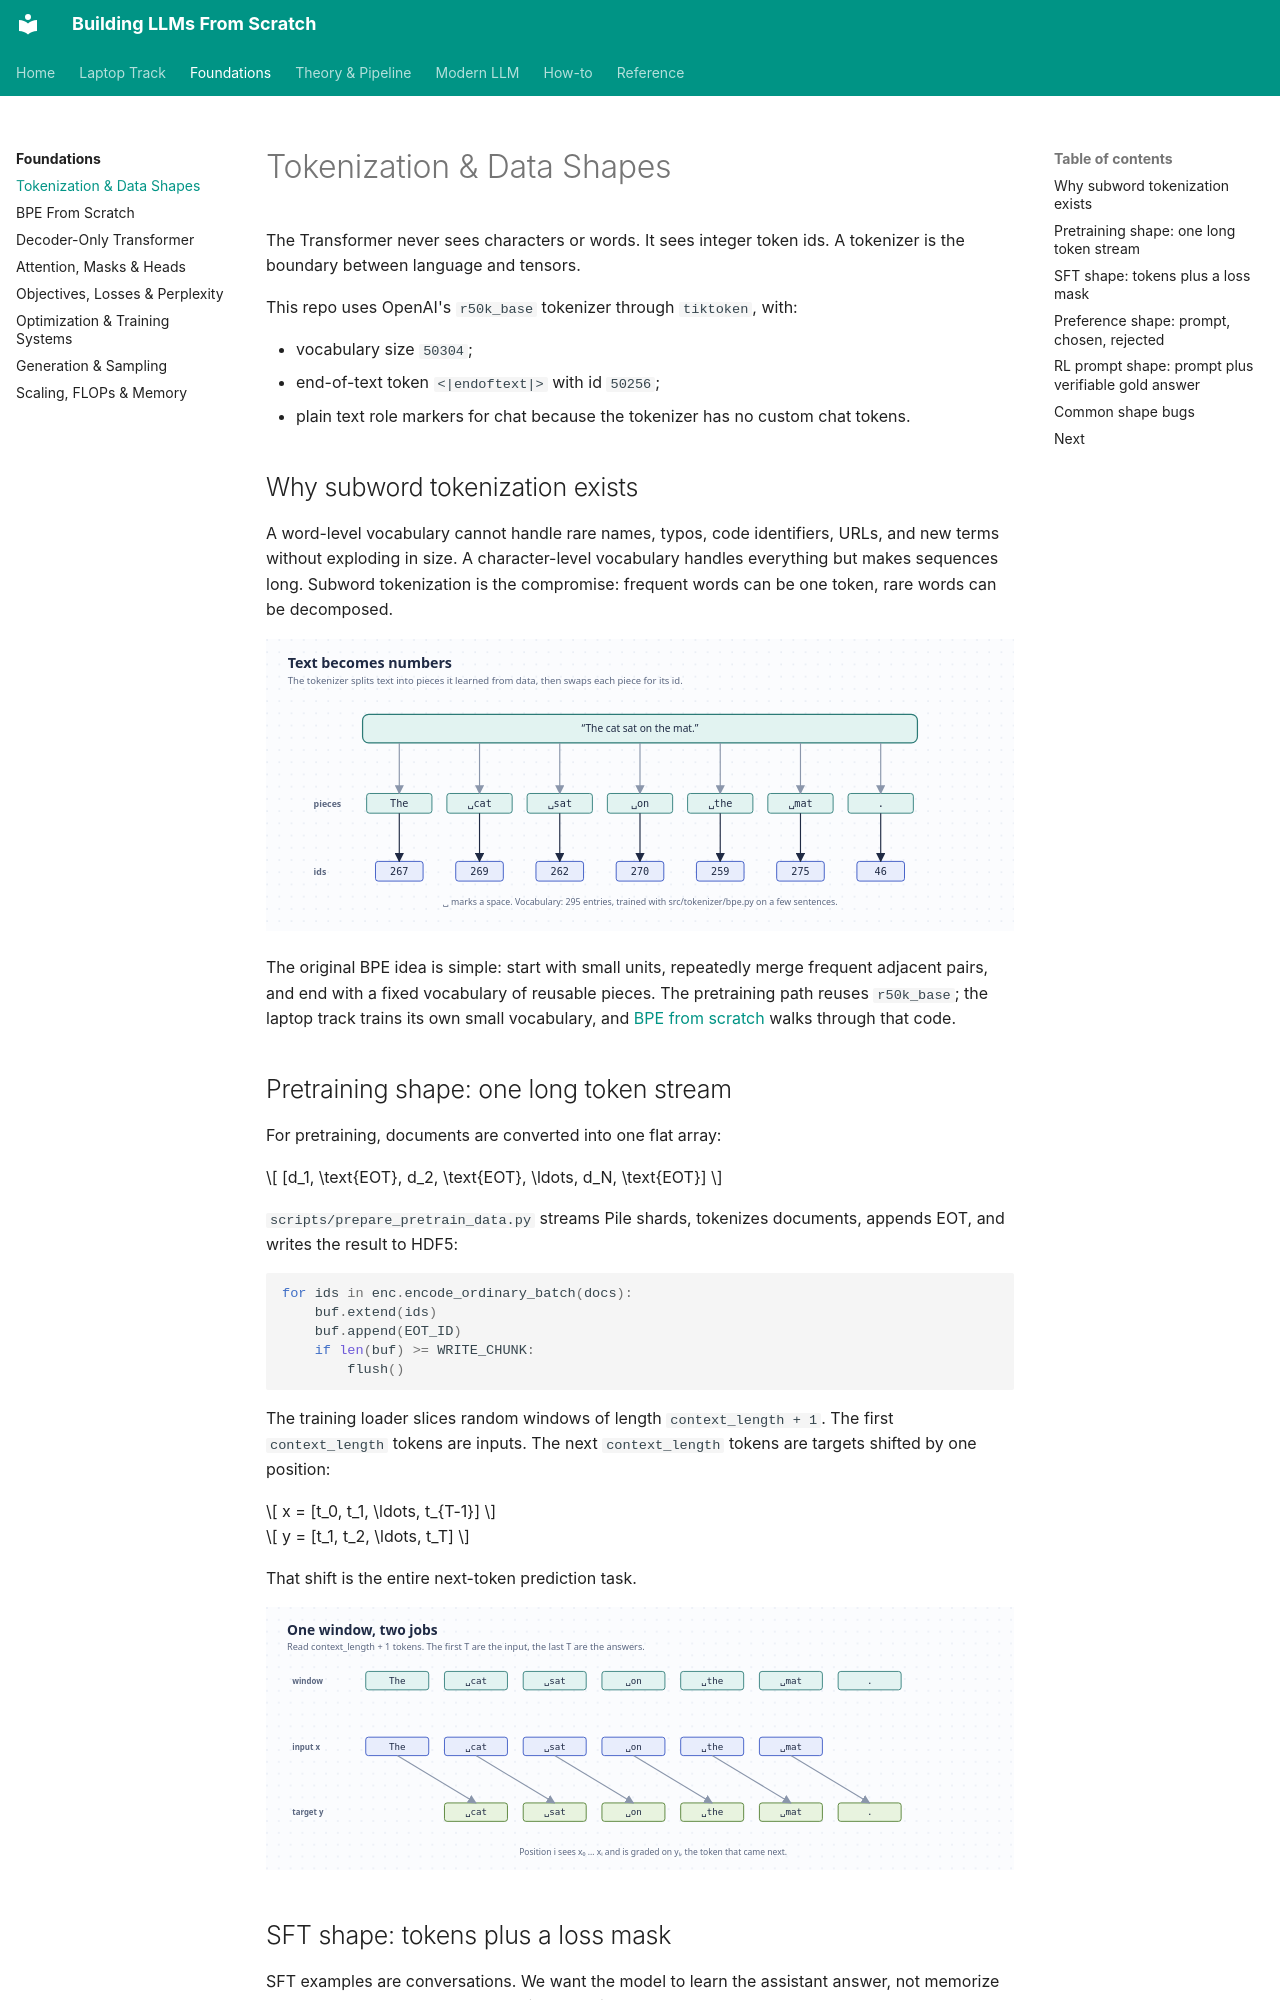

repository: ghimiresunil/building-llms-from-scratch · page: foundations/tokenization/index.html · generator: mkdocs

# Tokenization & Data Shapes

The Transformer never sees characters or words. It sees integer token ids. A tokenizer is the boundary
between language and tensors.

This repo uses OpenAI's `r50k_base` tokenizer through `tiktoken`, with:

- vocabulary size `50304`;
- end-of-text token `<|endoftext|>` with id `50256`;
- plain text role markers for chat because the tokenizer has no custom chat tokens.

## Why subword tokenization exists

A word-level vocabulary cannot handle rare names, typos, code identifiers, URLs, and new terms without
exploding in size. A character-level vocabulary handles everything but makes sequences long. Subword
tokenization is the compromise: frequent words can be one token, rare words can be decomposed.

![Text split into pieces, then ids](../diagrams/tokenization.svg)

The original BPE idea is simple: start with small units, repeatedly merge frequent adjacent pairs, and
end with a fixed vocabulary of reusable pieces. The pretraining path reuses `r50k_base`; the laptop
track trains its own small vocabulary, and [BPE from scratch](bpe.md) walks through that code.

## Pretraining shape: one long token stream

For pretraining, documents are converted into one flat array:

\[
[d_1, \text{EOT}, d_2, \text{EOT}, \ldots, d_N, \text{EOT}]
\]

`scripts/prepare_pretrain_data.py` streams Pile shards, tokenizes documents, appends EOT, and writes
the result to HDF5:

```python
for ids in enc.encode_ordinary_batch(docs):
    buf.extend(ids)
    buf.append(EOT_ID)
    if len(buf) >= WRITE_CHUNK:
        flush()
```

The training loader slices random windows of length `context_length + 1`. The first `context_length`
tokens are inputs. The next `context_length` tokens are targets shifted by one position:

\[
x = [t_0, t_1, \ldots, t_{T-1}]
\]

\[
y = [t_1, t_2, \ldots, t_T]
\]

That shift is the entire next-token prediction task.

![Inputs and targets, one position apart](../diagrams/next_token_shift.svg)
